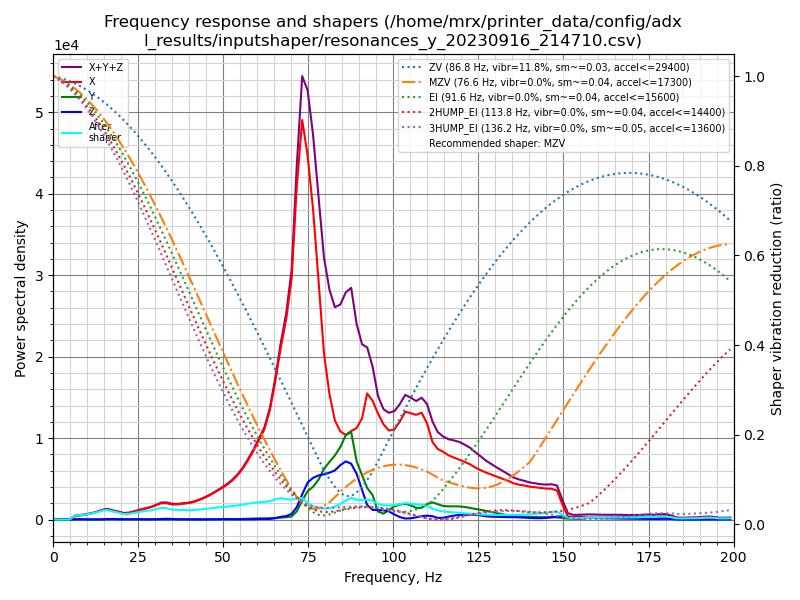

Data behind this chart, as committed beside it:
freq, psd_x, psd_y, psd_z, psd_xyz
0.0, 1.055e+03, 1.840e+02, 1.150e+02, 1.354e+03
1.6, 9.635e+02, 3.242e+02, 2.300e+02, 1.518e+03
3.2, 5.283e+02, 2.824e+02, 2.243e+02, 1.035e+03
4.8, 1.173e+03, 2.628e+02, 2.118e+02, 1.648e+03
6.4, 2.649e+03, 2.611e+02, 2.245e+02, 3.134e+03
8.0, 4.097e+03, 2.713e+02, 2.282e+02, 4.597e+03
9.6, 5.816e+03, 2.822e+02, 2.334e+02, 6.331e+03
11.1, 8.233e+03, 2.879e+02, 2.098e+02, 8.731e+03
12.7, 1.146e+04, 2.904e+02, 2.118e+02, 1.196e+04
14.3, 1.637e+04, 3.420e+02, 3.486e+02, 1.706e+04
15.9, 1.982e+04, 4.377e+02, 9.436e+02, 2.121e+04
17.5, 1.832e+04, 4.496e+02, 1.260e+03, 2.003e+04
19.1, 1.763e+04, 4.330e+02, 1.037e+03, 1.910e+04
20.7, 1.544e+04, 3.973e+02, 8.486e+02, 1.668e+04
22.3, 1.776e+04, 3.602e+02, 9.059e+02, 1.903e+04
23.9, 2.336e+04, 3.364e+02, 1.066e+03, 2.476e+04
25.5, 2.972e+04, 3.011e+02, 9.950e+02, 3.102e+04
27.1, 3.638e+04, 2.779e+02, 8.641e+02, 3.752e+04
28.7, 4.347e+04, 3.119e+02, 8.670e+02, 4.465e+04
30.3, 5.343e+04, 3.428e+02, 1.289e+03, 5.507e+04
31.8, 6.397e+04, 4.288e+02, 2.271e+03, 6.667e+04
33.4, 6.670e+04, 5.007e+02, 3.006e+03, 7.021e+04
35.0, 6.489e+04, 4.637e+02, 2.384e+03, 6.774e+04
36.6, 6.854e+04, 5.795e+02, 1.462e+03, 7.058e+04
38.2, 7.473e+04, 7.977e+02, 1.142e+03, 7.667e+04
39.8, 8.045e+04, 8.962e+02, 1.061e+03, 8.241e+04
41.4, 9.025e+04, 1.026e+03, 8.947e+02, 9.218e+04
43.0, 1.039e+05, 1.077e+03, 8.413e+02, 1.058e+05
44.6, 1.203e+05, 1.120e+03, 9.513e+02, 1.224e+05
46.2, 1.401e+05, 1.146e+03, 1.219e+03, 1.424e+05
47.8, 1.639e+05, 1.175e+03, 1.653e+03, 1.667e+05
49.4, 1.886e+05, 1.446e+03, 2.415e+03, 1.925e+05
51.0, 2.167e+05, 1.654e+03, 2.929e+03, 2.213e+05
52.5, 2.495e+05, 2.103e+03, 2.401e+03, 2.540e+05
54.1, 2.926e+05, 3.055e+03, 1.763e+03, 2.975e+05
55.7, 3.482e+05, 4.194e+03, 1.604e+03, 3.540e+05
57.3, 4.183e+05, 5.720e+03, 1.892e+03, 4.259e+05
58.9, 4.987e+05, 7.432e+03, 2.579e+03, 5.087e+05
60.5, 5.913e+05, 8.580e+03, 3.991e+03, 6.039e+05
62.1, 6.900e+05, 9.392e+03, 4.124e+03, 7.035e+05
63.7, 8.576e+05, 1.077e+04, 4.567e+03, 8.729e+05
65.3, 1.113e+06, 1.352e+04, 1.051e+04, 1.137e+06
66.9, 1.414e+06, 1.601e+04, 2.250e+04, 1.452e+06
68.5, 1.687e+06, 1.963e+04, 2.896e+04, 1.735e+06
70.1, 2.078e+06, 2.627e+04, 4.916e+04, 2.153e+06
71.6, 2.928e+06, 7.224e+04, 1.091e+05, 3.109e+06
73.2, 3.595e+06, 1.693e+05, 2.263e+05, 3.990e+06
74.8, 3.344e+06, 2.617e+05, 3.402e+05, 3.945e+06
76.4, 2.912e+06, 3.079e+05, 3.918e+05, 3.612e+06
78.0, 2.291e+06, 3.826e+05, 4.230e+05, 3.097e+06
79.6, 1.626e+06, 4.955e+05, 4.417e+05, 2.564e+06
81.2, 1.255e+06, 5.743e+05, 4.672e+05, 2.296e+06
82.8, 1.009e+06, 6.520e+05, 4.999e+05, 2.161e+06
84.4, 9.144e+05, 7.513e+05, 5.642e+05, 2.230e+06
86.0, 8.937e+05, 8.915e+05, 6.147e+05, 2.400e+06
87.6, 9.529e+05, 9.415e+05, 6.010e+05, 2.495e+06
89.2, 1.003e+06, 6.387e+05, 5.014e+05, 2.143e+06
90.8, 1.130e+06, 4.946e+05, 3.301e+05, 1.955e+06
92.3, 1.431e+06, 3.585e+05, 1.643e+05, 1.953e+06
93.9, 1.370e+06, 2.810e+05, 1.114e+05, 1.763e+06
... 66 more rows
